Photos from the image-classification dataset "dataset" in the GitHub repository Trevol/KerasCatsVsDogsExperiments. Its 2 classes are: busy, clear.

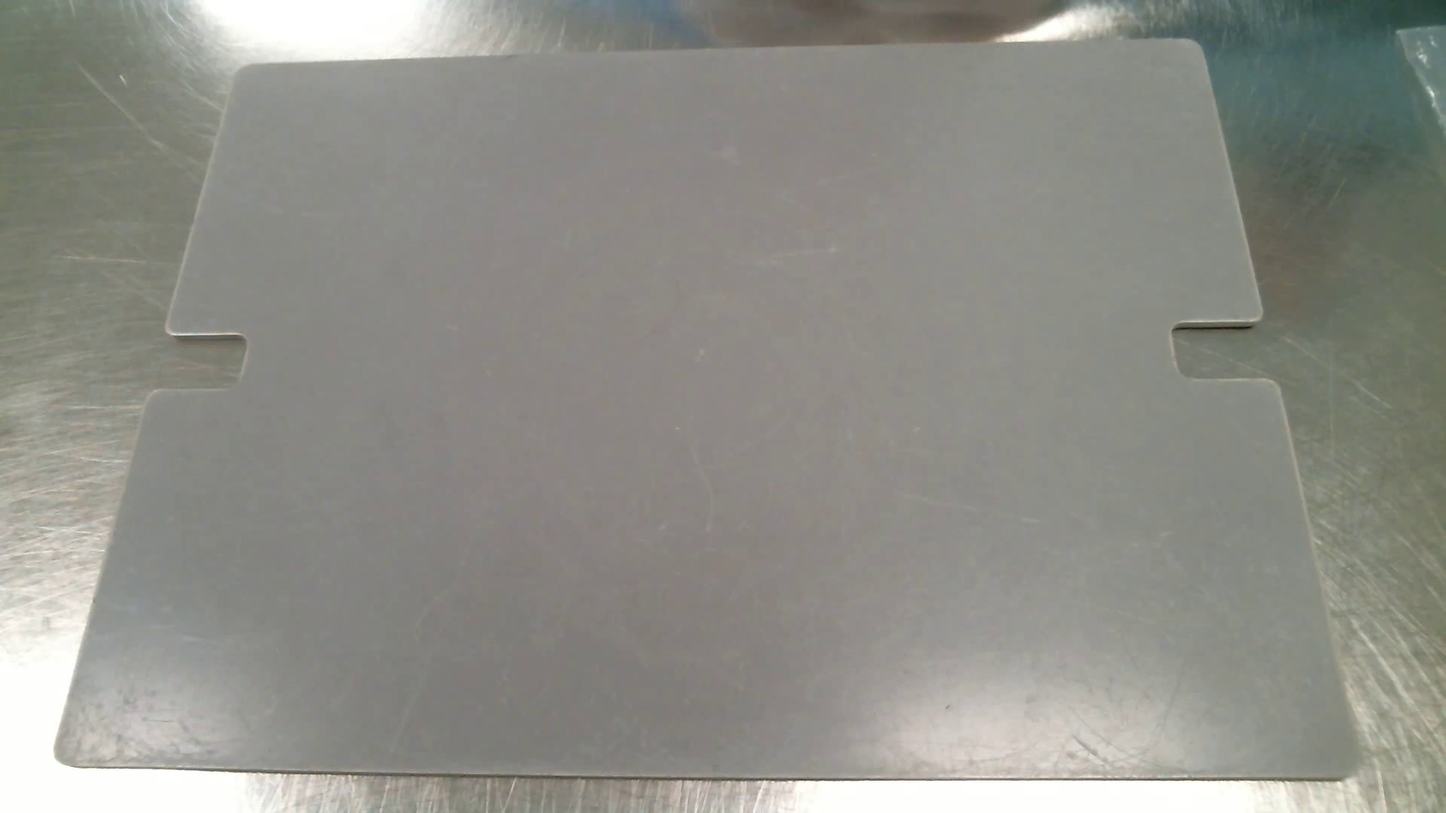
Label: clear

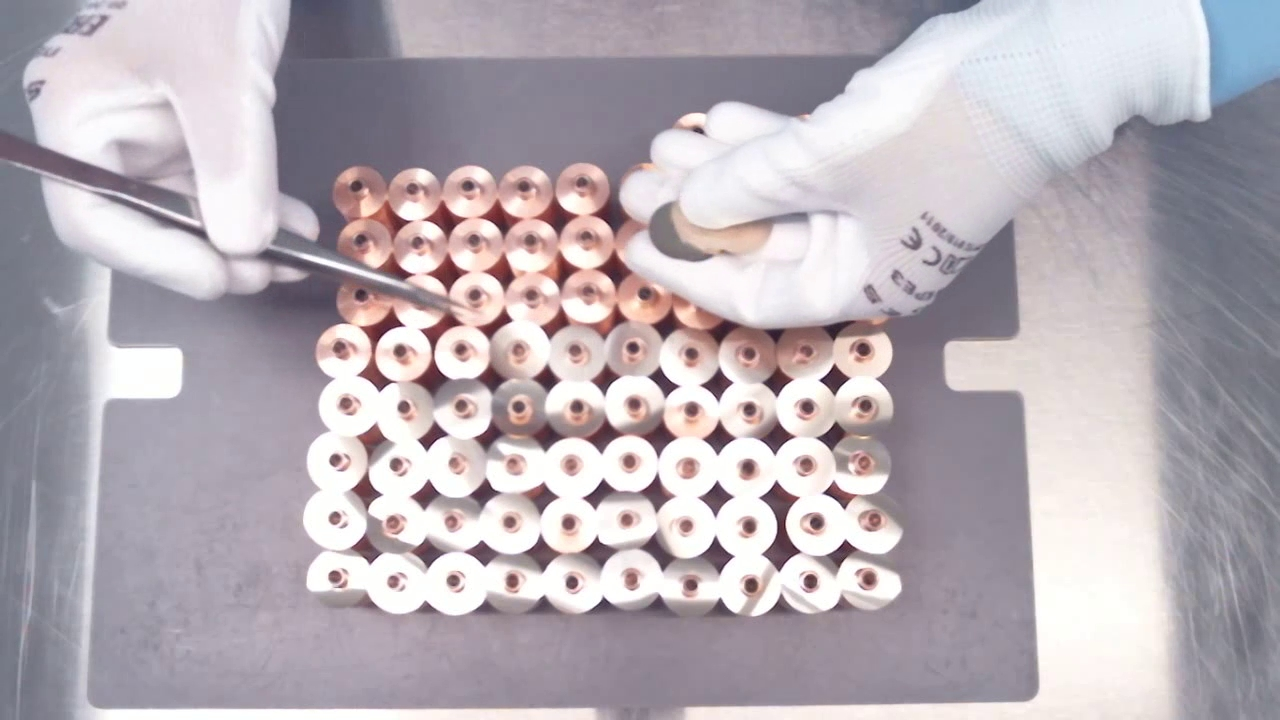
Label: busy

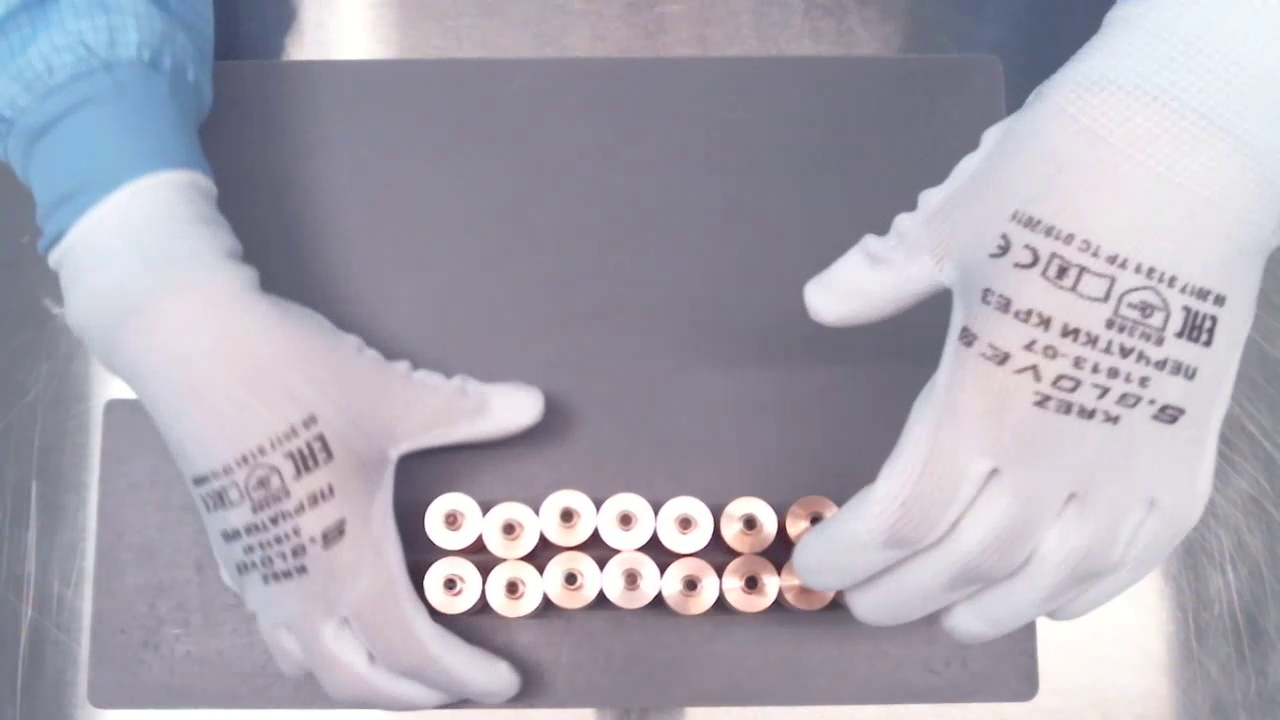
Label: busy

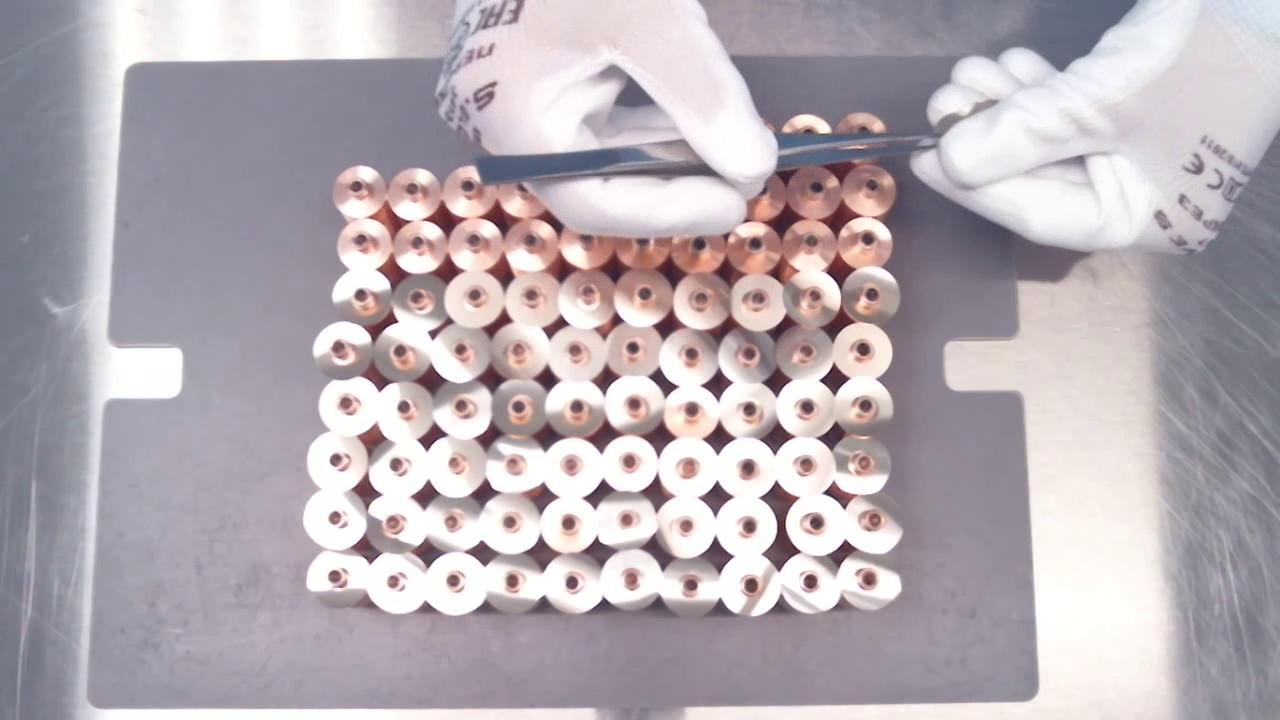
Label: busy

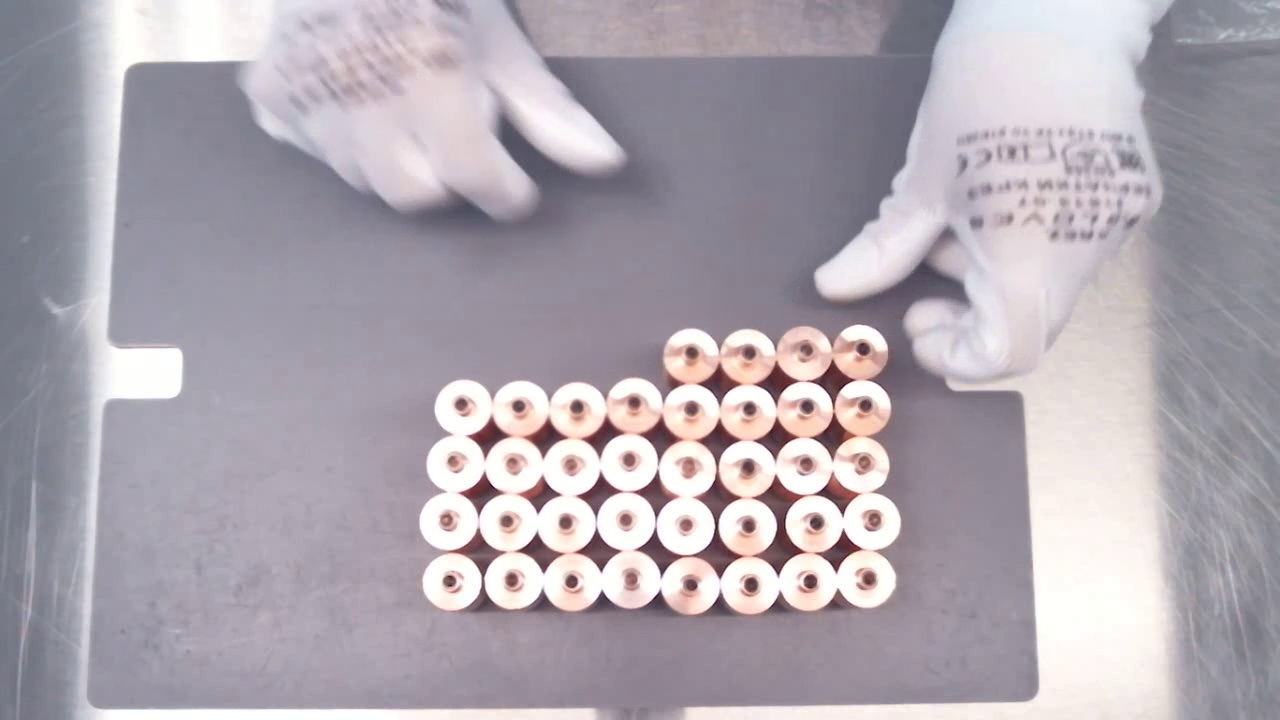
Label: clear

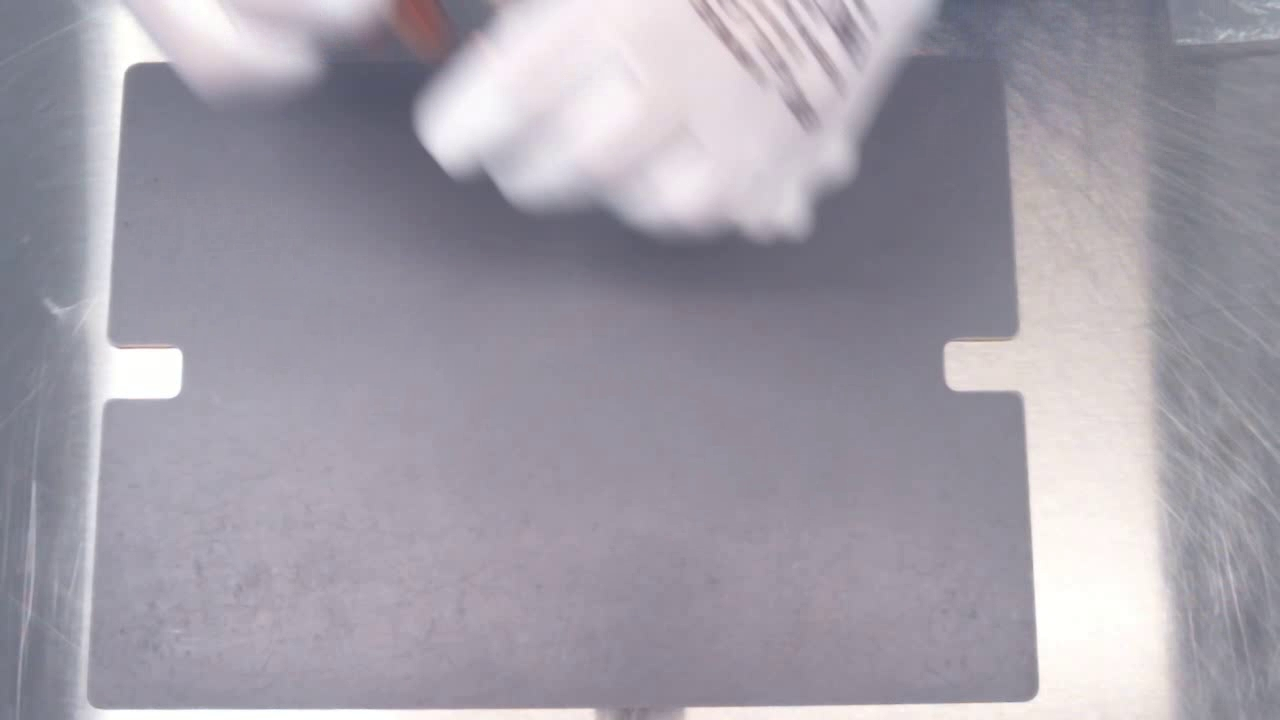
Label: busy
